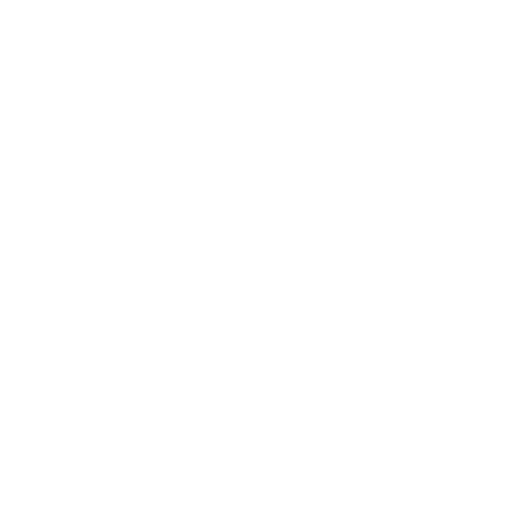
t = 0.00 s
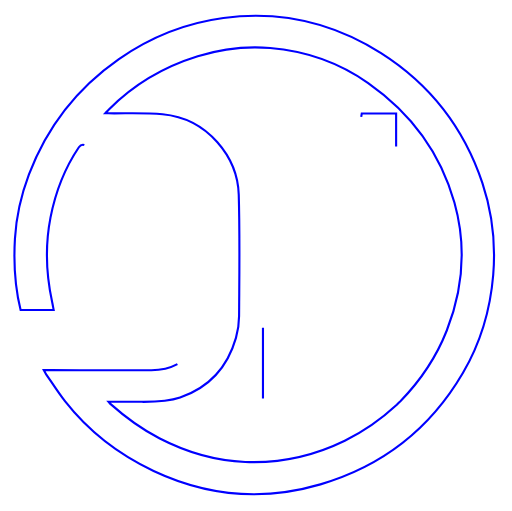
t = 0.67 s
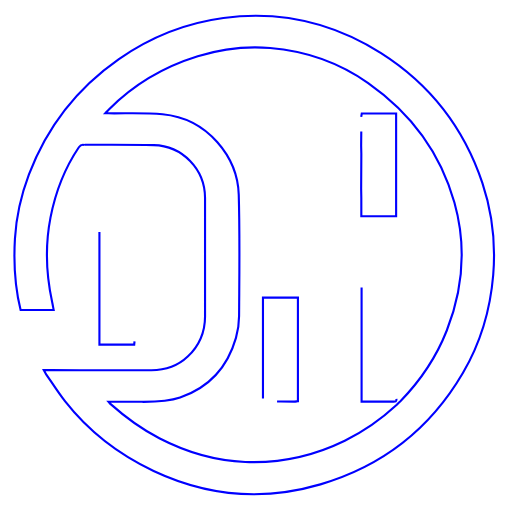
t = 0.98 s
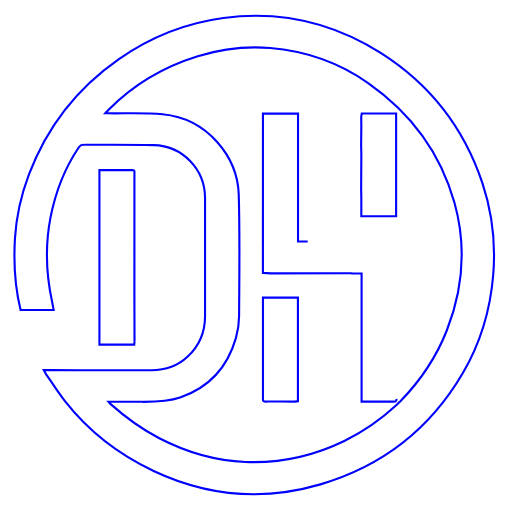
t = 1.29 s
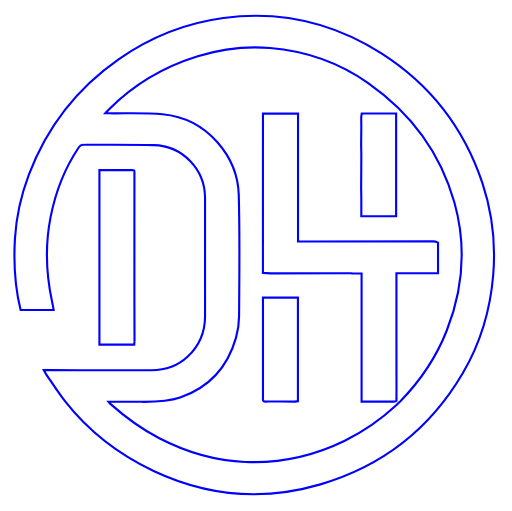
t = 1.60 s
t = 2.00 s: frame unchanged from t = 1.60 s, image omitted

The animated SVG that drew these frames (rendered in a browser with its animation timeline set to each time). Animation: 2 CSS @keyframes rules; one cycle of 2.00 s.

<!--?xml version="1.0" encoding="utf-8"?-->
<svg viewBox="0 0 725.431 723.51" xmlns="http://www.w3.org/2000/svg" fill="none" stroke-width="3" stroke="blue" style="">
    <path d="M119.487 205.14c-3.513-1.102-5.652.188-7.738 3.274-20.528 30.375-33.253 63.89-40.224 99.686-7.787 39.983-6.282 79.835 2.35 119.525.805 3.701 1.418 7.445 2.167 11.416h-46.83c-8.317-33.34-10.052-67.069-8.044-101.121 1.852-31.412 8.771-61.789 19.863-91.076 25.582-67.546 68.13-122.124 127.452-163.432 44.711-31.134 93.886-50.982 148.073-58.194 80.591-10.727 155.187 6.568 223.327 49.889 69.467 44.165 117.48 105.856 143.64 184.217 14.124 42.308 18.978 85.671 15.29 130.06-4.11 49.489-17.871 96.082-43.002 138.963-46.386 79.15-113.981 131.901-201.81 157.694-80.905 23.76-160.017 17.022-236.375-18.945-49.429-23.282-91.786-55.814-125.572-98.937-9.631-12.293-17.992-25.584-26.887-38.45-1.092-1.58-1.887-3.365-3.062-5.493 4.031 0 7.457-.002 10.883 0 47.164.03 94.328.116 141.492.06 19.528-.022 37.142-5.654 51.512-19.337 16.212-15.437 24.485-34.535 24.531-56.929.114-55.997.184-111.994-.007-167.99-.14-40.68-32.073-73.746-72.682-74.718-32.143-.77-64.314-.409-97.134-.47-.845.156-1.029.232-1.213.308m442.715 368.126c1.49-1.607 2.982-3.214 5.108-5.019 28.361-29.176 50.8-62.26 65.717-100.228 23.27-59.229 28.032-119.788 10.809-181.265-19.96-71.24-62.006-127.188-122.207-169.39-41.596-29.16-88.297-45.485-138.946-49.66-34.866-2.873-69.133 1.327-102.556 11.703-48.05 14.916-90.346 39.522-125.853 75.412-1.54 1.557-2.98 3.214-5.056 5.461 2.24 0 3.232-.011 4.223.002 25.646.33 51.459-1.084 76.905 1.34 64.78 6.17 106.357 61.594 107.921 113.919 1.712 57.273.804 114.633.491 171.952-.057 10.354-1.591 21.028-4.44 30.983-11.88 41.513-37.881 70.328-79.118 84.517-17.601 6.057-35.955 6.184-54.307 6.067-15.427-.097-30.856-.02-47.067-.02 1.312 1.464 2.061 2.48 2.983 3.302 21.08 18.81 43.757 35.336 68.913 48.35 38.22 19.77 78.612 31.809 121.735 33.573 49.532 2.026 96.552-8.276 141.06-30.045 26.935-13.174 51.21-30.208 73.685-50.954z" class="vuxGYDCf_0"></path>
    <path d="m372.583 564.25-.001-142.792h49.523V568.33c-1.739.134-3.496.385-5.253.387-13.317.014-26.635-.085-39.952.01-2.97.021-4.956-.402-4.317-4.477zm139.203-398.944.784-4.662h48.682v145.585h-49.307c0-8.35 0-16.622-.024-25.799-.093-4.964-.16-9.024-.229-13.084.099-16.335.197-32.67.262-49.905a3711.27 3711.27 0 0 1-.273-11.09c.092-8.672.183-17.343.25-26.92-.064-5.313-.104-9.719-.145-14.125z" class="vuxGYDCf_1"></path>
    <path d="m190.607 483.389-.468 4.723h-49.272V240.779c8.227 0 16.5-.01 24.774.002 7.159.011 14.317.059 21.476.062 1.91.001 3.84-.124 3.351 3.618-.01 59.594-.053 118.325-.048 177.056.002 20.624.121 41.248.187 61.872zm371.117 81.59c.322 4.805-2.938 3.581-5.744 3.864-1.197.034-1.96-.014-3.53-.064-13.744-.002-26.681-.002-40.132-.002V387.215H499.47c-.981-.112-1.963-.323-2.945-.322-37.349.037-74.697.094-112.882.16a659.153 659.153 0 0 1-11.125-.649c.01-53.83.017-107.659.03-161.488.004-19.5.02-39 .03-58.499v-5.753h49.686V341.86c3.608 0 6.704.003 9.8 0 60.498-.062 120.996-.134 181.494-.147 2.34 0 4.681.569 7.053 1.738.03 14.981.03 29.097.03 43.535H561.69v5.195c.001 30.117-.009 60.234.007 90.352.013 25.619.055 51.238.084 76.857-.05 1.723-.1 3.445-.056 5.59z" class="vuxGYDCf_2"></path>
<style data-made-with="vivus-instant">.vuxGYDCf_0{stroke-dasharray:5054 5056;stroke-dashoffset:5055;animation:vuxGYDCf_draw 1333ms ease-in-out 0ms forwards;}.vuxGYDCf_1{stroke-dasharray:782 784;stroke-dashoffset:783;animation:vuxGYDCf_draw 1333ms ease-in-out 333ms forwards;}.vuxGYDCf_2{stroke-dasharray:1902 1904;stroke-dashoffset:1903;animation:vuxGYDCf_draw 1333ms ease-in-out 666ms forwards;}@keyframes vuxGYDCf_draw{100%{stroke-dashoffset:0;}}@keyframes vuxGYDCf_fade{0%{stroke-opacity:1;}93.54838709677419%{stroke-opacity:1;}100%{stroke-opacity:0;}}</style></svg>